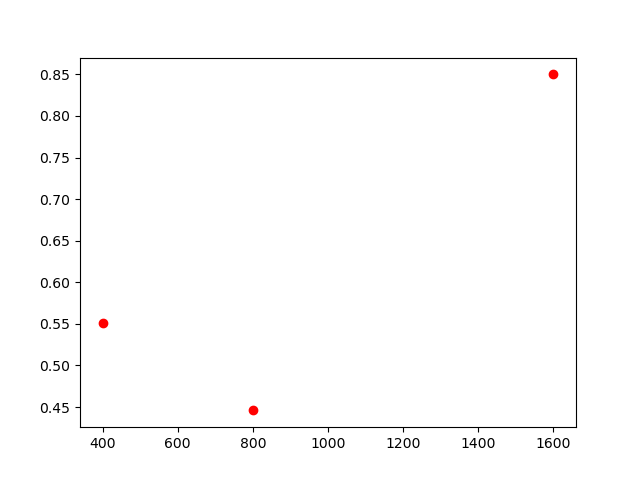

The data file committed next to this chart (first rows):
, lambda, chi2
0, 400, 0.551
1, 800, 0.446
2, 1600, 0.850
